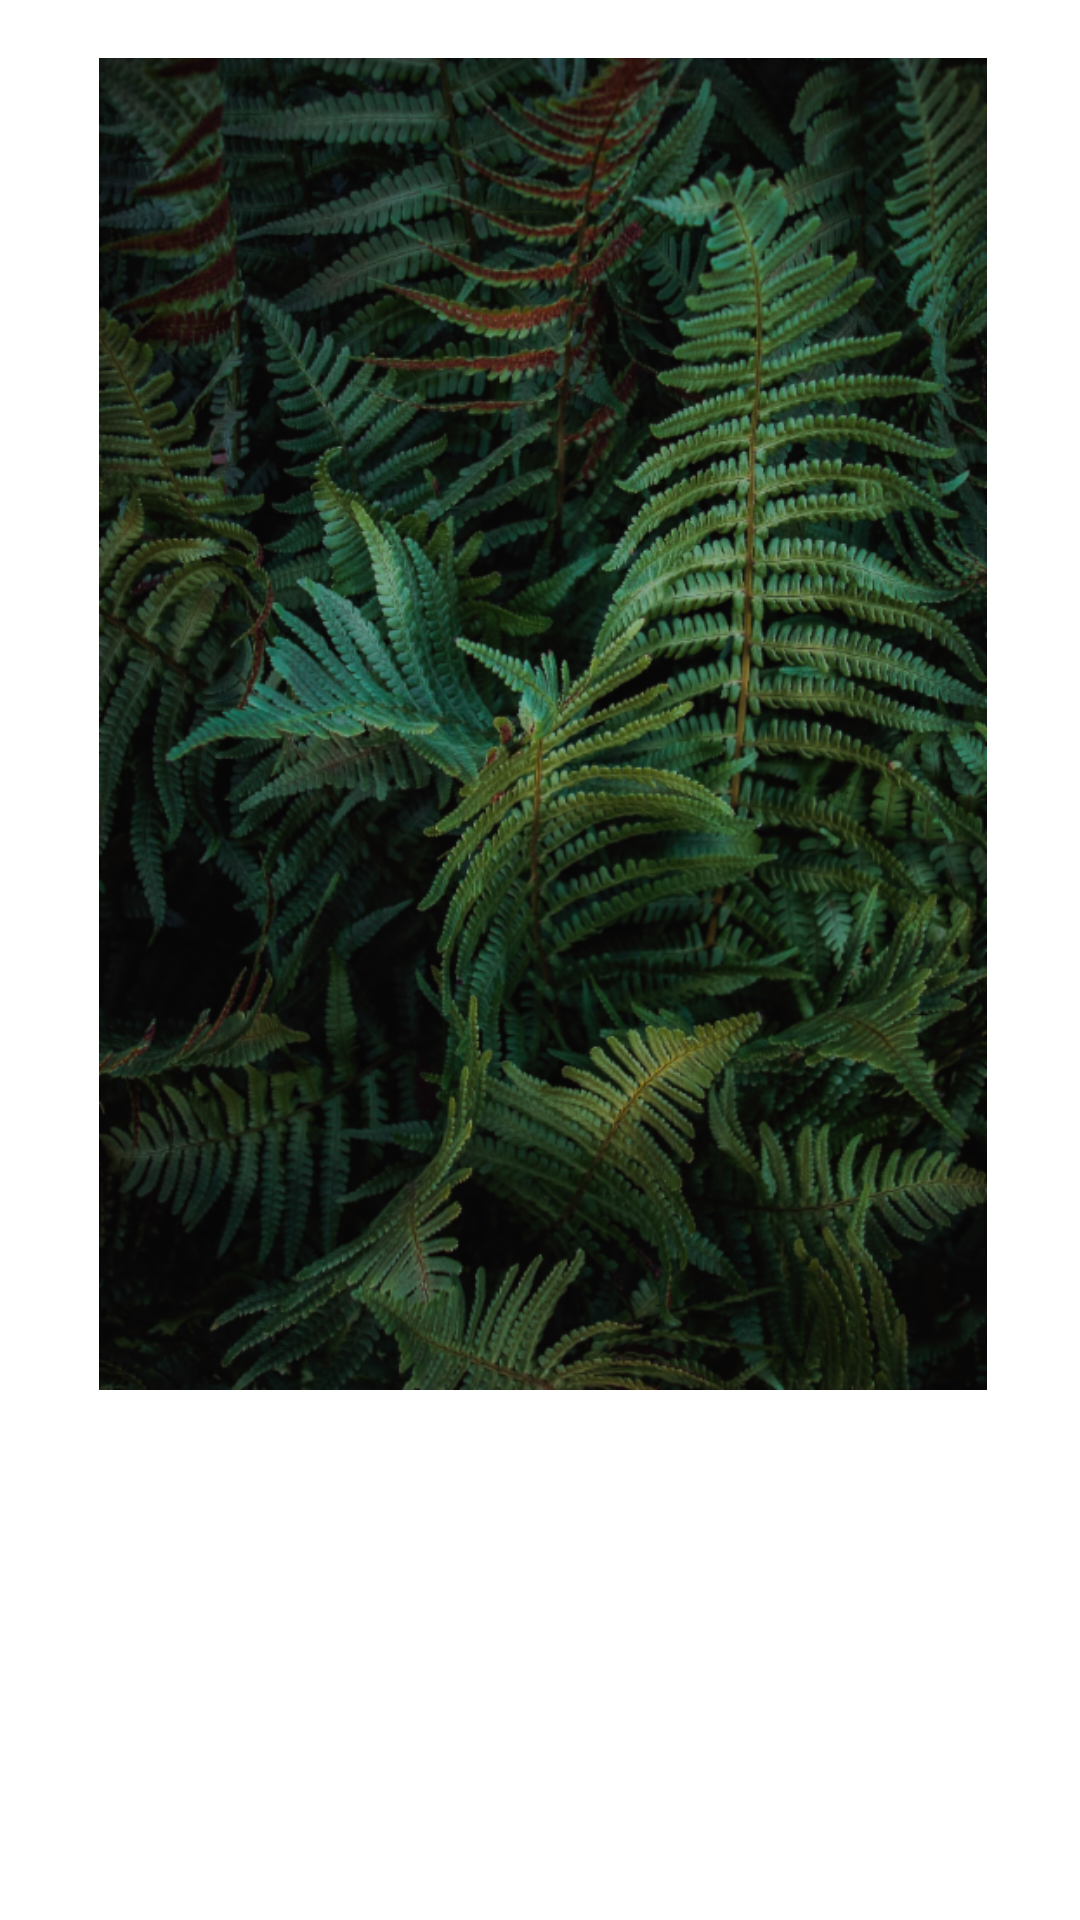

The Android layout XML behind this screen, and the referenced resources:
<!-- AndroidManifest.xml: application theme Theme.Jigsaw -->
<!-- res/layout/fragment_play_game.xml -->
<?xml version="1.0" encoding="utf-8"?>
<androidx.constraintlayout.widget.ConstraintLayout xmlns:android="http://schemas.android.com/apk/res/android"
    xmlns:app="http://schemas.android.com/apk/res-auto"
    xmlns:tools="http://schemas.android.com/tools"
    android:id="@+id/puzzle_constraintLayout"
    android:layout_width="match_parent"
    android:layout_height="match_parent"
    android:background="@drawable/background_canvas"
    android:hapticFeedbackEnabled="false"
    tools:context=".ui.playgame.PlayGameFragment">

    <ImageView
        android:id="@+id/puzzle_imageView"
        android:layout_width="296dp"
        android:layout_height="449dp"
        android:layout_marginStart="5dp"
        android:scaleType="centerInside"
        android:src="@drawable/d3fern"
        app:layout_constraintBottom_toBottomOf="parent"
        app:layout_constraintEnd_toEndOf="parent"
        app:layout_constraintHorizontal_bias="0.472"
        app:layout_constraintStart_toStartOf="parent"
        app:layout_constraintTop_toTopOf="parent"
        app:layout_constraintVertical_bias="0.088" />

    <androidx.constraintlayout.widget.Barrier
        android:layout_width="wrap_content"
        android:layout_height="wrap_content"
        app:barrierDirection="top"
        tools:layout_editor_absoluteX="49dp"
        tools:layout_editor_absoluteY="52dp" />

    <androidx.constraintlayout.widget.Barrier
        android:layout_width="wrap_content"
        android:layout_height="wrap_content"
        app:barrierDirection="left"
        tools:layout_editor_absoluteX="216dp"
        tools:layout_editor_absoluteY="20dp" />

    <androidx.constraintlayout.widget.Barrier
        android:layout_width="wrap_content"
        android:layout_height="wrap_content"
        app:barrierDirection="left"
        tools:layout_editor_absoluteX="206dp"
        tools:layout_editor_absoluteY="467dp" />

    <androidx.constraintlayout.widget.Barrier
        android:layout_width="wrap_content"
        android:layout_height="wrap_content"
        app:barrierDirection="top"
        tools:layout_editor_absoluteX="356dp"
        tools:layout_editor_absoluteY="203dp" />

</androidx.constraintlayout.widget.ConstraintLayout>
<!-- resources referenced by this layout -->
<resources>
  <!-- drawable d3fern: png bitmap (drawable-hdpi, 991368 bytes) -->
  <style name="Theme.Jigsaw" parent="Theme.MaterialComponents.DayNight.DarkActionBar">
          
          <item name="colorPrimary">@color/purple_500</item>
          <item name="colorPrimaryVariant">@color/purple_700</item>
          <item name="colorOnPrimary">@color/white</item>
          
          <item name="colorSecondary">@color/teal_200</item>
          <item name="colorSecondaryVariant">@color/teal_700</item>
          <item name="colorOnSecondary">@color/black</item>
          
          <item name="android:statusBarColor">?attr/colorPrimaryVariant</item>
          
      </style>
  <color name="purple_500">#FF6200EE</color>
  <color name="purple_700">#FF3700B3</color>
  <color name="white">#FFFFFFFF</color>
  <color name="teal_200">#FF03DAC5</color>
  <color name="teal_700">#FF018786</color>
  <color name="black">#FF000000</color>
</resources>
